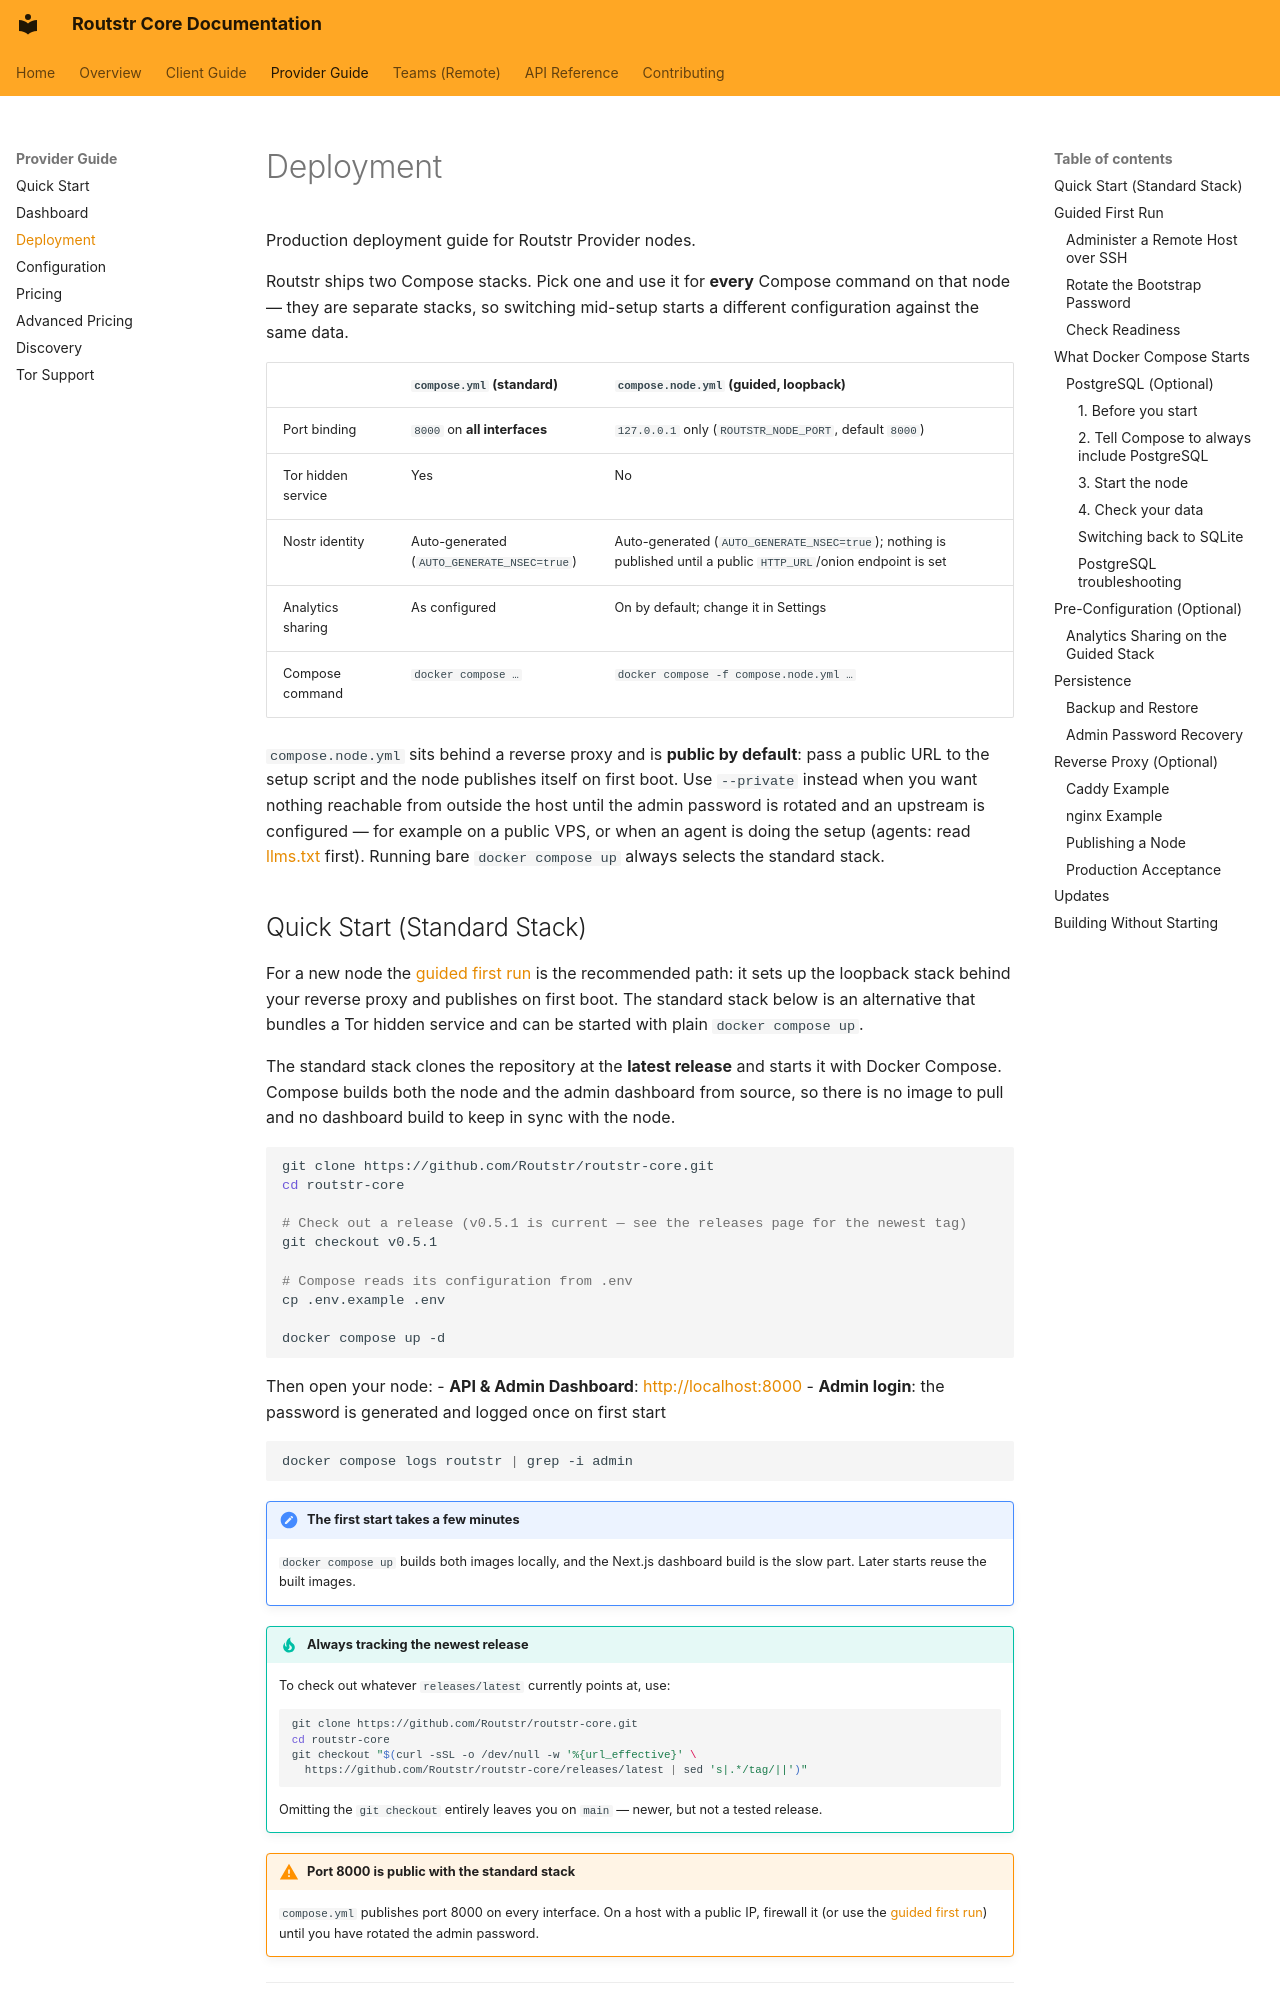

repository: Routstr/routstr-core · page: provider/deployment/index.html · generator: mkdocs

# Deployment

Production deployment guide for Routstr Provider nodes.

Routstr ships two Compose stacks. Pick one and use it for **every** Compose
command on that node — they are separate stacks, so switching mid-setup starts a
different configuration against the same data.

| | `compose.yml` (standard) | `compose.node.yml` (guided, loopback) |
|---|---|---|
| Port binding | `8000` on **all interfaces** | `127.0.0.1` only (`ROUTSTR_NODE_PORT`, default `8000`) |
| Tor hidden service | Yes | No |
| Nostr identity | Auto-generated (`AUTO_GENERATE_NSEC=true`) | Auto-generated (`AUTO_GENERATE_NSEC=true`); nothing is published until a public `HTTP_URL`/onion endpoint is set |
| Analytics sharing | As configured | On by default; change it in Settings |
| Compose command | `docker compose …` | `docker compose -f compose.node.yml …` |

`compose.node.yml` sits behind a reverse proxy and is **public by default**: pass
a public URL to the setup script and the node publishes itself on first boot. Use
`--private` instead when you want nothing reachable from outside the host until
the admin password is rotated and an upstream is configured — for example on a
public VPS, or when an agent is doing the setup (agents: read
[llms.txt](https://github.com/Routstr/routstr-core/blob/main/llms.txt) first).
Running bare `docker compose up` always selects the standard stack.

## Quick Start (Standard Stack)

For a new node the [guided first run](#guided-first-run) is the recommended path:
it sets up the loopback stack behind your reverse proxy and publishes on first
boot. The standard stack below is an alternative that bundles a Tor hidden
service and can be started with plain `docker compose up`.

The standard stack clones the repository at the **latest release** and starts it
with Docker Compose. Compose builds both the node and the admin dashboard from
source, so there is no image to pull and no dashboard build to keep in sync with
the node.

```bash
git clone https://github.com/Routstr/routstr-core.git
cd routstr-core

# Check out a release (v0.5.1 is current — see the releases page for the newest tag)
git checkout v0.5.1

# Compose reads its configuration from .env
cp .env.example .env

docker compose up -d
```

Then open your node:
- **API & Admin Dashboard**: <http://localhost:8000>
- **Admin login**: the password is generated and logged once on first start

```bash
docker compose logs routstr | grep -i admin
```

!!! note "The first start takes a few minutes"
    `docker compose up` builds both images locally, and the Next.js dashboard
    build is the slow part. Later starts reuse the built images.

!!! tip "Always tracking the newest release"
    To check out whatever `releases/latest` currently points at, use:

    ```bash
    git clone https://github.com/Routstr/routstr-core.git
    cd routstr-core
    git checkout "$(curl -sSL -o /dev/null -w '%{url_effective}' \
      https://github.com/Routstr/routstr-core/releases/latest | sed 's|.*/tag/||')"
    ```

    Omitting the `git checkout` entirely leaves you on `main` — newer, but not a
    tested release.

!!! warning "Port 8000 is public with the standard stack"
    `compose.yml` publishes port 8000 on every interface. On a host with a public
    IP, firewall it (or use the [guided first run](#guided-first-run)) until you
    have rotated the admin password.

---
